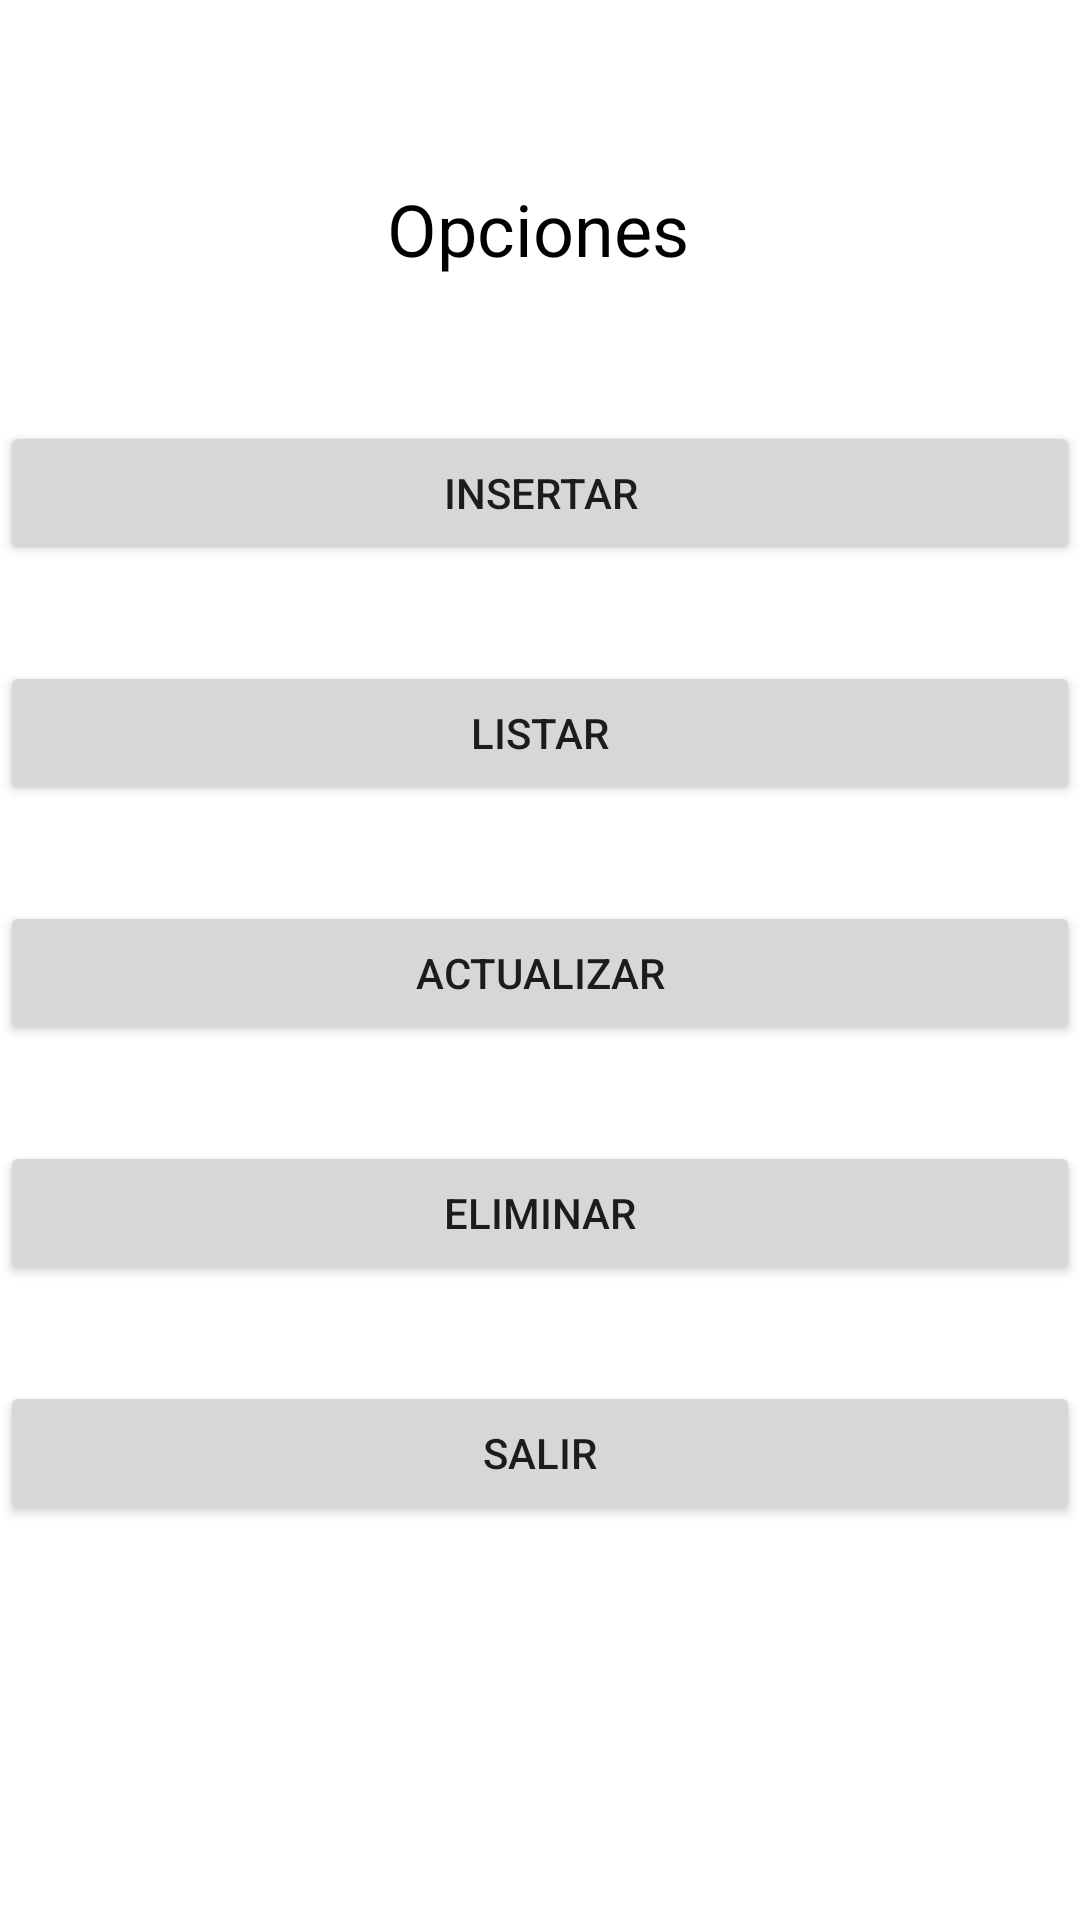

Layout XML and referenced resources for this Android screen:
<!-- AndroidManifest.xml: application theme Theme.ProyectoAED -->
<!-- res/layout/activity_principal.xml -->
<?xml version="1.0" encoding="utf-8"?>
<androidx.constraintlayout.widget.ConstraintLayout xmlns:android="http://schemas.android.com/apk/res/android"
    xmlns:app="http://schemas.android.com/apk/res-auto"
    xmlns:tools="http://schemas.android.com/tools"
    android:layout_width="match_parent"
    android:layout_height="match_parent"
    tools:context=".Principal">

    <TextView
        android:id="@+id/textView4"
        android:layout_width="wrap_content"
        android:layout_height="wrap_content"
        android:layout_marginTop="60dp"
        android:text="Opciones"
        android:textColor="@color/black"
        android:textSize="24sp"
        app:layout_constraintEnd_toEndOf="parent"
        app:layout_constraintHorizontal_bias="0.498"
        app:layout_constraintStart_toStartOf="parent"
        app:layout_constraintTop_toTopOf="parent" />

    <Button
        android:id="@+id/btninserta"
        android:layout_width="0dp"
        android:layout_height="wrap_content"
        android:layout_marginTop="48dp"
        android:onClick="Acciones"
        android:text="Insertar"
        app:layout_constraintEnd_toEndOf="parent"
        app:layout_constraintHorizontal_bias="0.507"
        app:layout_constraintStart_toStartOf="parent"
        app:layout_constraintTop_toBottomOf="@+id/textView4" />

    <Button
        android:id="@+id/btnListar"
        android:layout_width="0dp"
        android:layout_height="wrap_content"
        android:layout_marginTop="32dp"
        android:onClick="Acciones"
        android:text="Listar"
        app:layout_constraintEnd_toEndOf="@+id/btninserta"
        app:layout_constraintHorizontal_bias="0.0"
        app:layout_constraintStart_toStartOf="@+id/btninserta"
        app:layout_constraintTop_toBottomOf="@+id/btninserta" />

    <Button
        android:id="@+id/btnactualiza"
        android:layout_width="0dp"
        android:layout_height="wrap_content"
        android:layout_marginTop="32dp"
        android:onClick="Acciones"
        android:text="Actualizar"
        app:layout_constraintEnd_toEndOf="@+id/btnListar"
        app:layout_constraintHorizontal_bias="0.0"
        app:layout_constraintStart_toStartOf="@+id/btnListar"
        app:layout_constraintTop_toBottomOf="@+id/btnListar" />

    <Button
        android:id="@+id/btnelimina"
        android:layout_width="0dp"
        android:layout_height="wrap_content"
        android:layout_marginTop="32dp"
        android:onClick="Acciones"
        android:text="Eliminar"
        app:layout_constraintEnd_toEndOf="@+id/btnactualiza"
        app:layout_constraintHorizontal_bias="0.0"
        app:layout_constraintStart_toStartOf="@+id/btnactualiza"
        app:layout_constraintTop_toBottomOf="@+id/btnactualiza" />

    <Button
        android:id="@+id/btntermina"
        android:layout_width="0dp"
        android:layout_height="wrap_content"
        android:layout_marginTop="32dp"
        android:onClick="Acciones"
        android:text="Salir"
        app:layout_constraintEnd_toEndOf="@+id/btnelimina"
        app:layout_constraintHorizontal_bias="0.0"
        app:layout_constraintStart_toStartOf="@+id/btnelimina"
        app:layout_constraintTop_toBottomOf="@+id/btnelimina" />
</androidx.constraintlayout.widget.ConstraintLayout>
<!-- resources referenced by this layout -->
<resources>
  <style name="Theme.ProyectoAED" parent="Theme.MaterialComponents.DayNight.DarkActionBar">
          
          <item name="colorPrimary">@color/purple_500</item>
          <item name="colorPrimaryVariant">@color/purple_700</item>
          <item name="colorOnPrimary">@color/white</item>
          
          <item name="colorSecondary">@color/teal_200</item>
          <item name="colorSecondaryVariant">@color/teal_700</item>
          <item name="colorOnSecondary">@color/black</item>
          
          <item name="android:statusBarColor" tools:targetApi="l">?attr/colorPrimaryVariant</item>
          
      </style>
  <!-- not gathered from this repository: default colours our renderer supplied (Android Studio template values) -->
  <color name="purple_500">#FF6200EE</color>
  <color name="purple_700">#FF3700B3</color>
  <color name="teal_200">#FF03DAC5</color>
  <color name="teal_700">#FF018786</color>
  <color name="black">#FF000000</color>
  <color name="white">#FFFFFFFF</color>
</resources>
